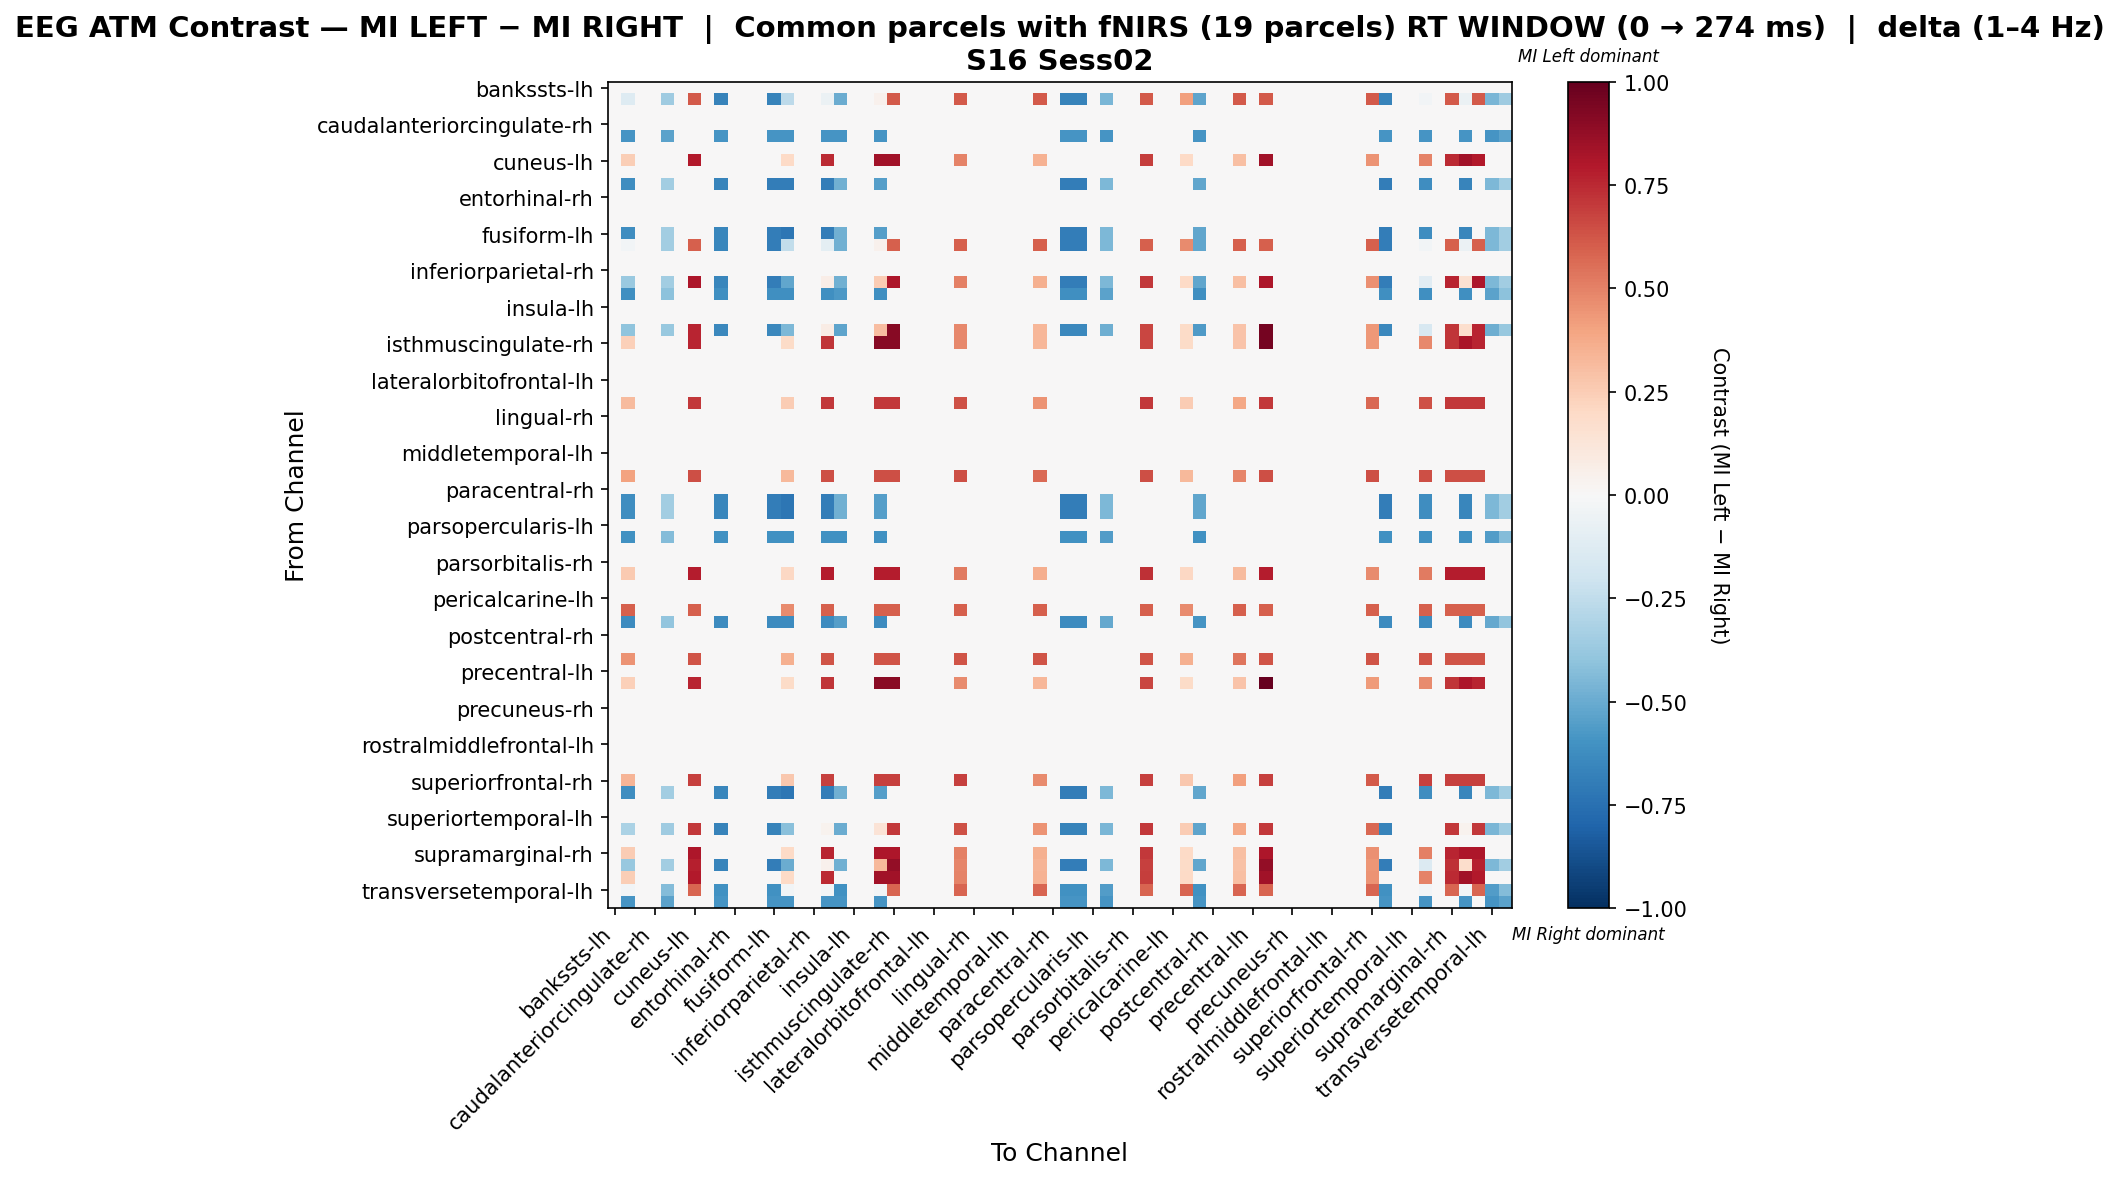

Values plotted in this chart, from the file beside it:
, bankssts-lh, bankssts-rh, caudalanteriorcingulate-lh, caudalanteriorcingulate-rh, caudalmiddlefrontal-lh, caudalmiddlefrontal-rh, cuneus-lh, cuneus-rh, entorhinal-lh, entorhinal-rh, frontalpole-lh, frontalpole-rh, fusiform-lh, fusiform-rh, inferiorparietal-lh, inferiorparietal-rh, inferiortemporal-lh, inferiortemporal-rh, insula-lh, insula-rh, isthmuscingulate-lh, isthmuscingulate-rh, lateraloccipital-lh
bankssts-lh, 0.0, 0.0, 0.0, 0.0, 0.0, 0.0, 0.0, 0.0, 0.0, 0.0, 0.0, 0.0, 0.0, 0.0, 0.0, 0.0, 0.0, 0.0, 0.0, 0.0, 0.0, 0.0, 0.0
bankssts-rh, 0.0, -0.1278, 0.0, 0.0, -0.3533, 0.0, 0.6097, 0.0, -0.6713, 0.0, 0.0, 0.0, -0.6713, -0.2648, 0.0, 0.0, -0.06155, -0.4946, 0.0, 0.0, 0.04444, 0.6097, 0.0
caudalanteriorcingulate-lh, 0.0, 0.0, 0.0, 0.0, 0.0, 0.0, 0.0, 0.0, 0.0, 0.0, 0.0, 0.0, 0.0, 0.0, 0.0, 0.0, 0.0, 0.0, 0.0, 0.0, 0.0, 0.0, 0.0
caudalanteriorcingulate-rh, 0.0, 0.0, 0.0, 0.0, 0.0, 0.0, 0.0, 0.0, 0.0, 0.0, 0.0, 0.0, 0.0, 0.0, 0.0, 0.0, 0.0, 0.0, 0.0, 0.0, 0.0, 0.0, 0.0
caudalmiddlefrontal-lh, 0.0, -0.5861, 0.0, 0.0, -0.5328, 0.0, 0.0, 0.0, -0.5861, 0.0, 0.0, 0.0, -0.5861, -0.5861, 0.0, 0.0, -0.5861, -0.5861, 0.0, 0.0, -0.5861, 0.0, 0.0
caudalmiddlefrontal-rh, 0.0, 0.0, 0.0, 0.0, 0.0, 0.0, 0.0, 0.0, 0.0, 0.0, 0.0, 0.0, 0.0, 0.0, 0.0, 0.0, 0.0, 0.0, 0.0, 0.0, 0.0, 0.0, 0.0
cuneus-lh, 0.0, 0.2477, 0.0, 0.0, 0.0, 0.0, 0.7925, 0.0, 0.0, 0.0, 0.0, 0.0, 0.0, 0.1981, 0.0, 0.0, 0.743, 0.0, 0.0, 0.0, 0.8421, 0.8421, 0.0
cuneus-rh, 0.0, 0.0, 0.0, 0.0, 0.0, 0.0, 0.0, 0.0, 0.0, 0.0, 0.0, 0.0, 0.0, 0.0, 0.0, 0.0, 0.0, 0.0, 0.0, 0.0, 0.0, 0.0, 0.0
entorhinal-lh, 0.0, -0.6226, 0.0, 0.0, -0.3459, 0.0, 0.0, 0.0, -0.6571, 0.0, 0.0, 0.0, -0.6917, -0.6917, 0.0, 0.0, -0.6917, -0.4842, 0.0, 0.0, -0.5534, 0.0, 0.0
entorhinal-rh, 0.0, 0.0, 0.0, 0.0, 0.0, 0.0, 0.0, 0.0, 0.0, 0.0, 0.0, 0.0, 0.0, 0.0, 0.0, 0.0, 0.0, 0.0, 0.0, 0.0, 0.0, 0.0, 0.0
frontalpole-lh, 0.0, 0.0, 0.0, 0.0, 0.0, 0.0, 0.0, 0.0, 0.0, 0.0, 0.0, 0.0, 0.0, 0.0, 0.0, 0.0, 0.0, 0.0, 0.0, 0.0, 0.0, 0.0, 0.0
frontalpole-rh, 0.0, 0.0, 0.0, 0.0, 0.0, 0.0, 0.0, 0.0, 0.0, 0.0, 0.0, 0.0, 0.0, 0.0, 0.0, 0.0, 0.0, 0.0, 0.0, 0.0, 0.0, 0.0, 0.0
fusiform-lh, 0.0, -0.6204, 0.0, 0.0, -0.3447, 0.0, 0.0, 0.0, -0.6548, 0.0, 0.0, 0.0, -0.6893, -0.7238, 0.0, 0.0, -0.6893, -0.4825, 0.0, 0.0, -0.5514, 0.0, 0.0
fusiform-rh, 0.0, -0.02658, 0.0, 0.0, -0.3447, 0.0, 0.5938, 0.0, -0.6548, 0.0, 0.0, 0.0, -0.6893, -0.2487, 0.0, 0.0, -0.09551, -0.4825, 0.0, 0.0, 0.04236, 0.5938, 0.0
inferiorparietal-lh, 0.0, 0.0, 0.0, 0.0, 0.0, 0.0, 0.0, 0.0, 0.0, 0.0, 0.0, 0.0, 0.0, 0.0, 0.0, 0.0, 0.0, 0.0, 0.0, 0.0, 0.0, 0.0, 0.0
inferiorparietal-rh, 0.0, 0.0, 0.0, 0.0, 0.0, 0.0, 0.0, 0.0, 0.0, 0.0, 0.0, 0.0, 0.0, 0.0, 0.0, 0.0, 0.0, 0.0, 0.0, 0.0, 0.0, 0.0, 0.0
inferiortemporal-lh, 0.0, -0.3676, 0.0, 0.0, -0.3447, 0.0, 0.8088, 0.0, -0.6548, 0.0, 0.0, 0.0, -0.6893, -0.5216, 0.0, 0.0, 0.06893, -0.4825, 0.0, 0.0, 0.2573, 0.8088, 0.0
inferiortemporal-rh, 0.0, -0.6161, 0.0, 0.0, -0.4107, 0.0, 0.0, 0.0, -0.6161, 0.0, 0.0, 0.0, -0.6161, -0.6161, 0.0, 0.0, -0.6161, -0.575, 0.0, 0.0, -0.6161, 0.0, 0.0
insula-lh, 0.0, 0.0, 0.0, 0.0, 0.0, 0.0, 0.0, 0.0, 0.0, 0.0, 0.0, 0.0, 0.0, 0.0, 0.0, 0.0, 0.0, 0.0, 0.0, 0.0, 0.0, 0.0, 0.0
insula-rh, 0.0, 0.0, 0.0, 0.0, 0.0, 0.0, 0.0, 0.0, 0.0, 0.0, 0.0, 0.0, 0.0, 0.0, 0.0, 0.0, 0.0, 0.0, 0.0, 0.0, 0.0, 0.0, 0.0
isthmuscingulate-lh, 0.0, -0.4028, 0.0, 0.0, -0.3777, 0.0, 0.7656, 0.0, -0.642, 0.0, 0.0, 0.0, -0.642, -0.4506, 0.0, 0.0, 0.07572, -0.5287, 0.0, 0.0, 0.3049, 0.9092, 0.0
isthmuscingulate-rh, 0.0, 0.2393, 0.0, 0.0, 0.0, 0.0, 0.7656, 0.0, 0.0, 0.0, 0.0, 0.0, 0.0, 0.1914, 0.0, 0.0, 0.7178, 0.0, 0.0, 0.0, 0.9092, 0.9092, 0.0
lateraloccipital-lh, 0.0, 0.0, 0.0, 0.0, 0.0, 0.0, 0.0, 0.0, 0.0, 0.0, 0.0, 0.0, 0.0, 0.0, 0.0, 0.0, 0.0, 0.0, 0.0, 0.0, 0.0, 0.0, 0.0
lateraloccipital-rh, 0.0, 0.0, 0.0, 0.0, 0.0, 0.0, 0.0, 0.0, 0.0, 0.0, 0.0, 0.0, 0.0, 0.0, 0.0, 0.0, 0.0, 0.0, 0.0, 0.0, 0.0, 0.0, 0.0
lateralorbitofrontal-lh, 0.0, 0.0, 0.0, 0.0, 0.0, 0.0, 0.0, 0.0, 0.0, 0.0, 0.0, 0.0, 0.0, 0.0, 0.0, 0.0, 0.0, 0.0, 0.0, 0.0, 0.0, 0.0, 0.0
lateralorbitofrontal-rh, 0.0, 0.0, 0.0, 0.0, 0.0, 0.0, 0.0, 0.0, 0.0, 0.0, 0.0, 0.0, 0.0, 0.0, 0.0, 0.0, 0.0, 0.0, 0.0, 0.0, 0.0, 0.0, 0.0
lingual-lh, 0.0, 0.32, 0.0, 0.0, 0.0, 0.0, 0.7041, 0.0, 0.0, 0.0, 0.0, 0.0, 0.0, 0.256, 0.0, 0.0, 0.7041, 0.0, 0.0, 0.0, 0.7041, 0.7041, 0.0
lingual-rh, 0.0, 0.0, 0.0, 0.0, 0.0, 0.0, 0.0, 0.0, 0.0, 0.0, 0.0, 0.0, 0.0, 0.0, 0.0, 0.0, 0.0, 0.0, 0.0, 0.0, 0.0, 0.0, 0.0
medialorbitofrontal-lh, 0.0, 0.0, 0.0, 0.0, 0.0, 0.0, 0.0, 0.0, 0.0, 0.0, 0.0, 0.0, 0.0, 0.0, 0.0, 0.0, 0.0, 0.0, 0.0, 0.0, 0.0, 0.0, 0.0
medialorbitofrontal-rh, 0.0, 0.0, 0.0, 0.0, 0.0, 0.0, 0.0, 0.0, 0.0, 0.0, 0.0, 0.0, 0.0, 0.0, 0.0, 0.0, 0.0, 0.0, 0.0, 0.0, 0.0, 0.0, 0.0
middletemporal-lh, 0.0, 0.0, 0.0, 0.0, 0.0, 0.0, 0.0, 0.0, 0.0, 0.0, 0.0, 0.0, 0.0, 0.0, 0.0, 0.0, 0.0, 0.0, 0.0, 0.0, 0.0, 0.0, 0.0
middletemporal-rh, 0.0, 0.0, 0.0, 0.0, 0.0, 0.0, 0.0, 0.0, 0.0, 0.0, 0.0, 0.0, 0.0, 0.0, 0.0, 0.0, 0.0, 0.0, 0.0, 0.0, 0.0, 0.0, 0.0
paracentral-lh, 0.0, 0.404, 0.0, 0.0, 0.0, 0.0, 0.6464, 0.0, 0.0, 0.0, 0.0, 0.0, 0.0, 0.3232, 0.0, 0.0, 0.6464, 0.0, 0.0, 0.0, 0.6464, 0.6464, 0.0
paracentral-rh, 0.0, 0.0, 0.0, 0.0, 0.0, 0.0, 0.0, 0.0, 0.0, 0.0, 0.0, 0.0, 0.0, 0.0, 0.0, 0.0, 0.0, 0.0, 0.0, 0.0, 0.0, 0.0, 0.0
parahippocampal-lh, 0.0, -0.6204, 0.0, 0.0, -0.3447, 0.0, 0.0, 0.0, -0.6548, 0.0, 0.0, 0.0, -0.6893, -0.7238, 0.0, 0.0, -0.6893, -0.4825, 0.0, 0.0, -0.5514, 0.0, 0.0
parahippocampal-rh, 0.0, -0.6204, 0.0, 0.0, -0.3447, 0.0, 0.0, 0.0, -0.6548, 0.0, 0.0, 0.0, -0.6893, -0.7238, 0.0, 0.0, -0.6893, -0.4825, 0.0, 0.0, -0.5514, 0.0, 0.0
parsopercularis-lh, 0.0, 0.0, 0.0, 0.0, 0.0, 0.0, 0.0, 0.0, 0.0, 0.0, 0.0, 0.0, 0.0, 0.0, 0.0, 0.0, 0.0, 0.0, 0.0, 0.0, 0.0, 0.0, 0.0
parsopercularis-rh, 0.0, -0.6053, 0.0, 0.0, -0.4323, 0.0, 0.0, 0.0, -0.6053, 0.0, 0.0, 0.0, -0.6053, -0.6053, 0.0, 0.0, -0.6053, -0.6053, 0.0, 0.0, -0.6053, 0.0, 0.0
parsorbitalis-lh, 0.0, 0.0, 0.0, 0.0, 0.0, 0.0, 0.0, 0.0, 0.0, 0.0, 0.0, 0.0, 0.0, 0.0, 0.0, 0.0, 0.0, 0.0, 0.0, 0.0, 0.0, 0.0, 0.0
parsorbitalis-rh, 0.0, 0.0, 0.0, 0.0, 0.0, 0.0, 0.0, 0.0, 0.0, 0.0, 0.0, 0.0, 0.0, 0.0, 0.0, 0.0, 0.0, 0.0, 0.0, 0.0, 0.0, 0.0, 0.0
parstriangularis-lh, 0.0, 0.2608, 0.0, 0.0, 0.0, 0.0, 0.7823, 0.0, 0.0, 0.0, 0.0, 0.0, 0.0, 0.2086, 0.0, 0.0, 0.7823, 0.0, 0.0, 0.0, 0.7823, 0.7823, 0.0
parstriangularis-rh, 0.0, 0.0, 0.0, 0.0, 0.0, 0.0, 0.0, 0.0, 0.0, 0.0, 0.0, 0.0, 0.0, 0.0, 0.0, 0.0, 0.0, 0.0, 0.0, 0.0, 0.0, 0.0, 0.0
pericalcarine-lh, 0.0, 0.0, 0.0, 0.0, 0.0, 0.0, 0.0, 0.0, 0.0, 0.0, 0.0, 0.0, 0.0, 0.0, 0.0, 0.0, 0.0, 0.0, 0.0, 0.0, 0.0, 0.0, 0.0
pericalcarine-rh, 0.0, 0.5938, 0.0, 0.0, 0.0, 0.0, 0.5938, 0.0, 0.0, 0.0, 0.0, 0.0, 0.0, 0.475, 0.0, 0.0, 0.5938, 0.0, 0.0, 0.0, 0.5938, 0.5938, 0.0
postcentral-lh, 0.0, -0.6283, 0.0, 0.0, -0.3927, 0.0, 0.0, 0.0, -0.6283, 0.0, 0.0, 0.0, -0.6283, -0.6283, 0.0, 0.0, -0.6283, -0.5498, 0.0, 0.0, -0.6283, 0.0, 0.0
postcentral-rh, 0.0, 0.0, 0.0, 0.0, 0.0, 0.0, 0.0, 0.0, 0.0, 0.0, 0.0, 0.0, 0.0, 0.0, 0.0, 0.0, 0.0, 0.0, 0.0, 0.0, 0.0, 0.0, 0.0
posteriorcingulate-lh, 0.0, 0.0, 0.0, 0.0, 0.0, 0.0, 0.0, 0.0, 0.0, 0.0, 0.0, 0.0, 0.0, 0.0, 0.0, 0.0, 0.0, 0.0, 0.0, 0.0, 0.0, 0.0, 0.0
posteriorcingulate-rh, 0.0, 0.4481, 0.0, 0.0, 0.0, 0.0, 0.6273, 0.0, 0.0, 0.0, 0.0, 0.0, 0.0, 0.3584, 0.0, 0.0, 0.6273, 0.0, 0.0, 0.0, 0.6273, 0.6273, 0.0
precentral-lh, 0.0, 0.0, 0.0, 0.0, 0.0, 0.0, 0.0, 0.0, 0.0, 0.0, 0.0, 0.0, 0.0, 0.0, 0.0, 0.0, 0.0, 0.0, 0.0, 0.0, 0.0, 0.0, 0.0
precentral-rh, 0.0, 0.2381, 0.0, 0.0, 0.0, 0.0, 0.7619, 0.0, 0.0, 0.0, 0.0, 0.0, 0.0, 0.1905, 0.0, 0.0, 0.7143, 0.0, 0.0, 0.0, 0.9048, 0.9048, 0.0
precuneus-lh, 0.0, 0.0, 0.0, 0.0, 0.0, 0.0, 0.0, 0.0, 0.0, 0.0, 0.0, 0.0, 0.0, 0.0, 0.0, 0.0, 0.0, 0.0, 0.0, 0.0, 0.0, 0.0, 0.0
precuneus-rh, 0.0, 0.0, 0.0, 0.0, 0.0, 0.0, 0.0, 0.0, 0.0, 0.0, 0.0, 0.0, 0.0, 0.0, 0.0, 0.0, 0.0, 0.0, 0.0, 0.0, 0.0, 0.0, 0.0
rostralanteriorcingulate-lh, 0.0, 0.0, 0.0, 0.0, 0.0, 0.0, 0.0, 0.0, 0.0, 0.0, 0.0, 0.0, 0.0, 0.0, 0.0, 0.0, 0.0, 0.0, 0.0, 0.0, 0.0, 0.0, 0.0
rostralanteriorcingulate-rh, 0.0, 0.0, 0.0, 0.0, 0.0, 0.0, 0.0, 0.0, 0.0, 0.0, 0.0, 0.0, 0.0, 0.0, 0.0, 0.0, 0.0, 0.0, 0.0, 0.0, 0.0, 0.0, 0.0
rostralmiddlefrontal-lh, 0.0, 0.0, 0.0, 0.0, 0.0, 0.0, 0.0, 0.0, 0.0, 0.0, 0.0, 0.0, 0.0, 0.0, 0.0, 0.0, 0.0, 0.0, 0.0, 0.0, 0.0, 0.0, 0.0
rostralmiddlefrontal-rh, 0.0, 0.0, 0.0, 0.0, 0.0, 0.0, 0.0, 0.0, 0.0, 0.0, 0.0, 0.0, 0.0, 0.0, 0.0, 0.0, 0.0, 0.0, 0.0, 0.0, 0.0, 0.0, 0.0
superiorfrontal-lh, 0.0, 0.0, 0.0, 0.0, 0.0, 0.0, 0.0, 0.0, 0.0, 0.0, 0.0, 0.0, 0.0, 0.0, 0.0, 0.0, 0.0, 0.0, 0.0, 0.0, 0.0, 0.0, 0.0
superiorfrontal-rh, 0.0, 0.3399, 0.0, 0.0, 0.0, 0.0, 0.6798, 0.0, 0.0, 0.0, 0.0, 0.0, 0.0, 0.2719, 0.0, 0.0, 0.6798, 0.0, 0.0, 0.0, 0.6798, 0.6798, 0.0
superiorparietal-lh, 0.0, -0.6204, 0.0, 0.0, -0.3447, 0.0, 0.0, 0.0, -0.6548, 0.0, 0.0, 0.0, -0.6893, -0.7238, 0.0, 0.0, -0.6893, -0.4825, 0.0, 0.0, -0.5514, 0.0, 0.0
superiorparietal-rh, 0.0, 0.0, 0.0, 0.0, 0.0, 0.0, 0.0, 0.0, 0.0, 0.0, 0.0, 0.0, 0.0, 0.0, 0.0, 0.0, 0.0, 0.0, 0.0, 0.0, 0.0, 0.0, 0.0
... 8 more rows
